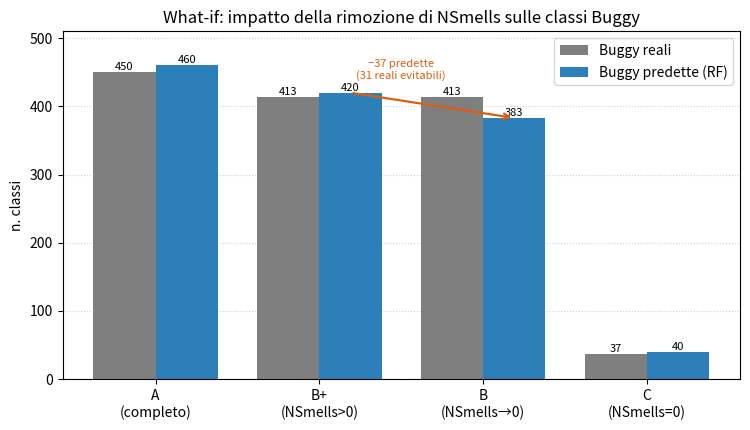

This figure's Python source:
import matplotlib; matplotlib.use("Agg")
import matplotlib.pyplot as plt, numpy as np, os
os.makedirs("output/report/figs", exist_ok=True)
scen=["A\n(completo)","B+\n(NSmells>0)","B\n(NSmells→0)","C\n(NSmells=0)"]
actual=[450,413,413,37]; pred=[460,420,383,40]
x=np.arange(len(scen)); w=0.38
fig,ax=plt.subplots(figsize=(7.6,4.4))
b1=ax.bar(x-w/2,actual,w,label="Buggy reali",color="#7f7f7f")
b2=ax.bar(x+w/2,pred,w,label="Buggy predette (RF)",color="#2c7fb8")
for bars in (b1,b2):
    for r in bars: ax.annotate(str(int(r.get_height())),(r.get_x()+r.get_width()/2,r.get_height()),
        ha="center",va="bottom",fontsize=8)
# impact arrow B+ -> B on predicted
ax.annotate("", xy=(2+w/2,383), xytext=(1+w/2,420),
    arrowprops=dict(arrowstyle="->",color="#d95f0e",lw=1.6))
ax.text(1.5,440,"−37 predette\n(31 reali evitabili)",color="#d95f0e",fontsize=8,ha="center")
ax.set_xticks(x); ax.set_xticklabels(scen); ax.set_ylabel("n. classi")
ax.set_title("What-if: impatto della rimozione di NSmells sulle classi Buggy")
ax.legend(); ax.yaxis.grid(True,ls=":",alpha=0.6); ax.set_axisbelow(True); ax.set_ylim(0,510)
fig.tight_layout(); fig.savefig("output/report/figs/whatif_scenarios.png",dpi=150); print("ok")
